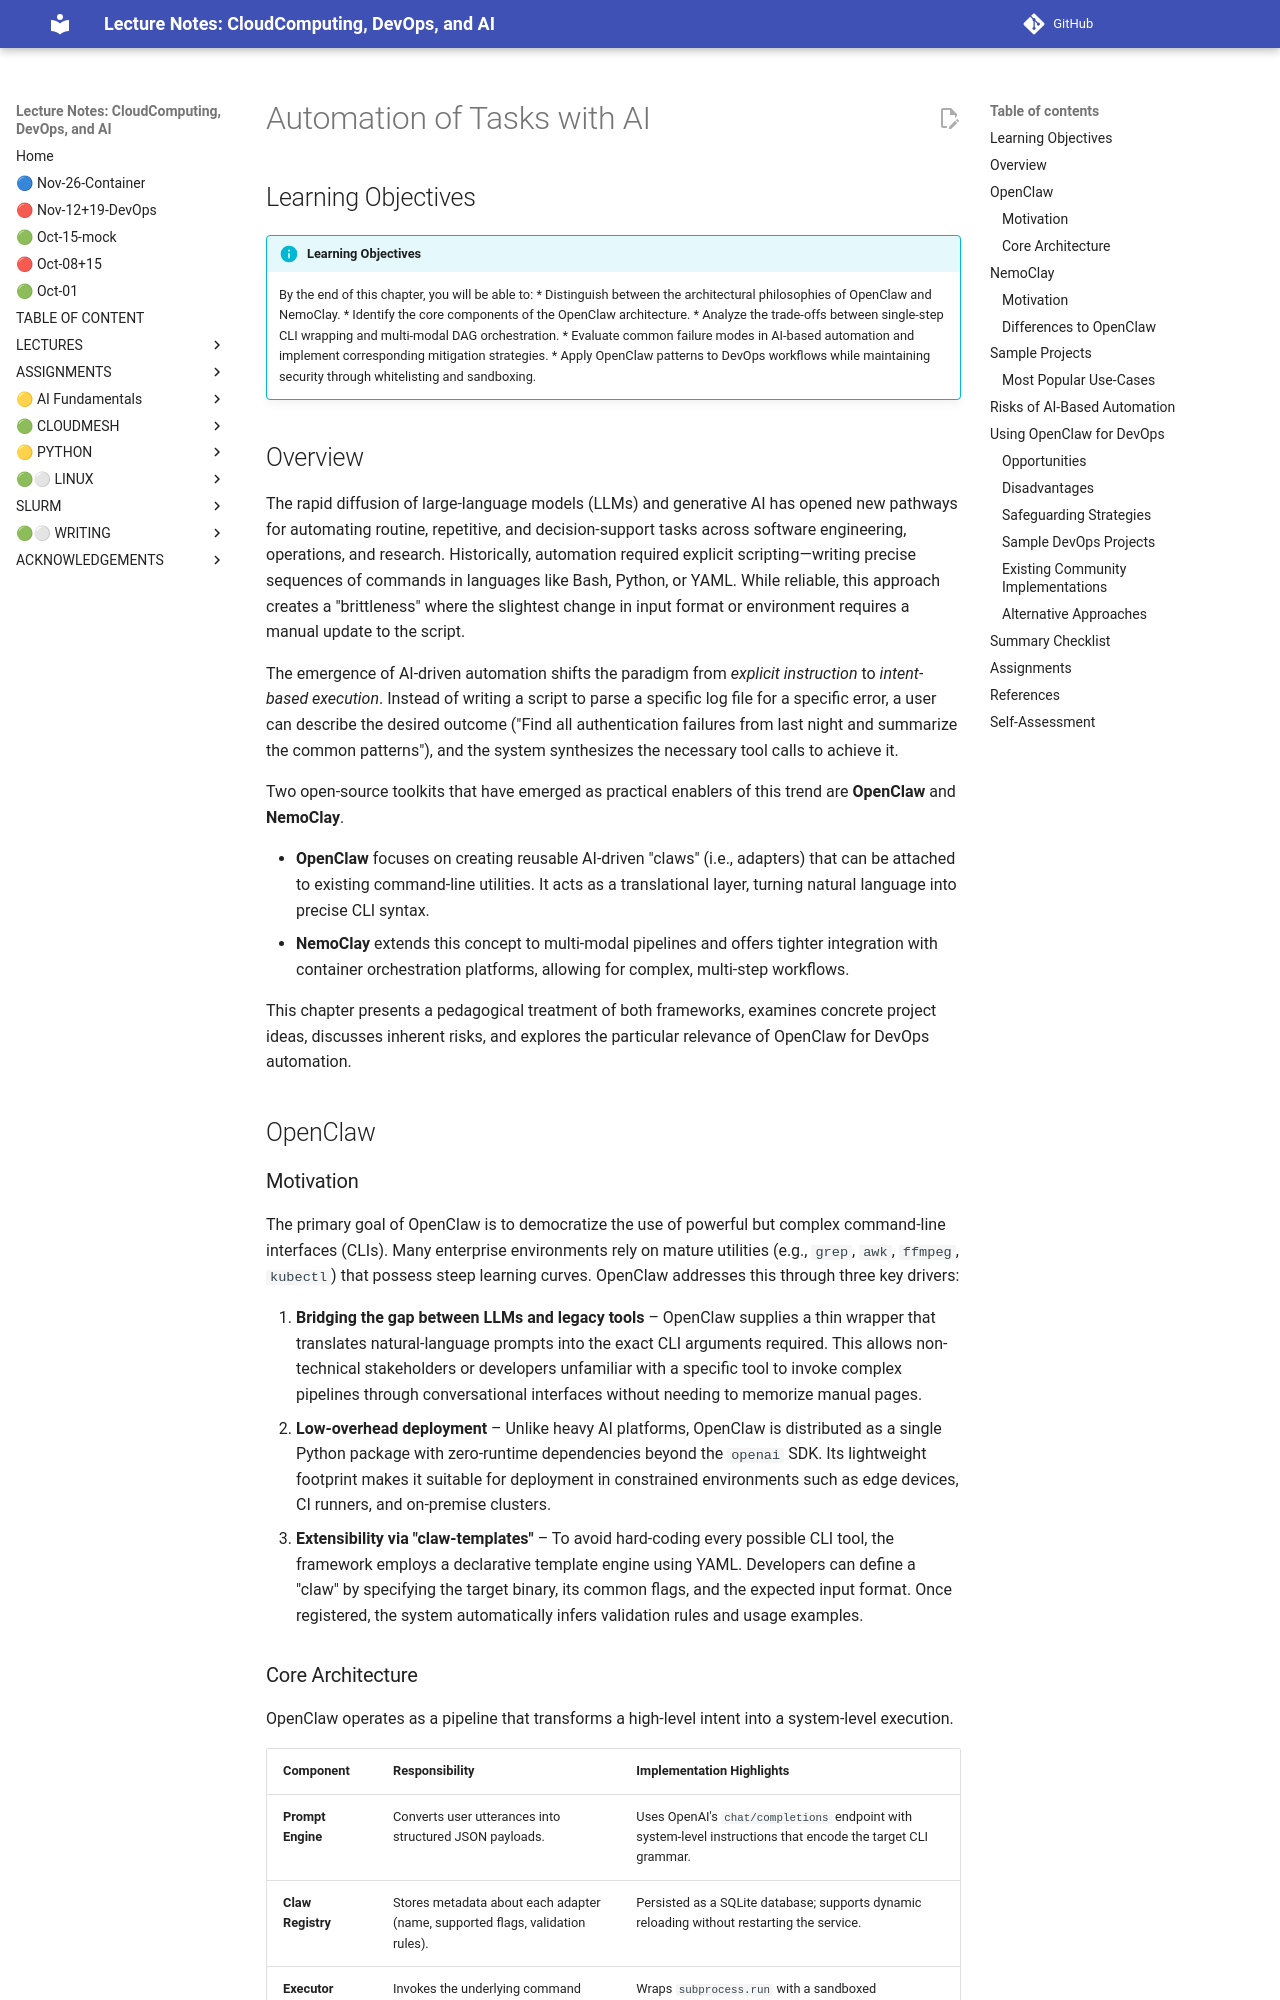

repository: cloudmesh-ai/cloudmesh-ai-lecture · page: section/ai/openclaw/introduction/index.html · generator: mkdocs

# Automation of Tasks with AI

## Learning Objectives

!!! info "Learning Objectives"

    By the end of this chapter, you will be able to:
    * Distinguish between the architectural philosophies of OpenClaw and NemoClay.
    * Identify the core components of the OpenClaw architecture.
    * Analyze the trade-offs between single-step CLI wrapping and multi-modal DAG orchestration.
    * Evaluate common failure modes in AI-based automation and implement corresponding mitigation strategies.
    * Apply OpenClaw patterns to DevOps workflows while maintaining security through whitelisting and sandboxing.

## Overview

The rapid diffusion of large-language models (LLMs) and generative AI has opened new pathways for automating routine, repetitive, and decision-support tasks across software engineering, operations, and research. Historically, automation required explicit scripting—writing precise sequences of commands in languages like Bash, Python, or YAML. While reliable, this approach creates a "brittleness" where the slightest change in input format or environment requires a manual update to the script.

The emergence of AI-driven automation shifts the paradigm from *explicit instruction* to *intent-based execution*. Instead of writing a script to parse a specific log file for a specific error, a user can describe the desired outcome ("Find all authentication failures from last night and summarize the common patterns"), and the system synthesizes the necessary tool calls to achieve it.

Two open-source toolkits that have emerged as practical enablers of this trend are **OpenClaw** and **NemoClay**. 

* **OpenClaw** focuses on creating reusable AI-driven "claws" (i.e., adapters) that can be attached to existing command-line utilities. It acts as a translational layer, turning natural language into precise CLI syntax.
* **NemoClay** extends this concept to multi-modal pipelines and offers tighter integration with container orchestration platforms, allowing for complex, multi-step workflows.

This chapter presents a pedagogical treatment of both frameworks, examines concrete project ideas, discusses inherent risks, and explores the particular relevance of OpenClaw for DevOps automation.

## OpenClaw

### Motivation

The primary goal of OpenClaw is to democratize the use of powerful but complex command-line interfaces (CLIs). Many enterprise environments rely on mature utilities (e.g., `grep`, `awk`, `ffmpeg`, `kubectl`) that possess steep learning curves. OpenClaw addresses this through three key drivers:

1. **Bridging the gap between LLMs and legacy tools** – OpenClaw supplies a thin wrapper that translates natural-language prompts into the exact CLI arguments required. This allows non-technical stakeholders or developers unfamiliar with a specific tool to invoke complex pipelines through conversational interfaces without needing to memorize manual pages.
2. **Low-overhead deployment** – Unlike heavy AI platforms, OpenClaw is distributed as a single Python package with zero-runtime dependencies beyond the `openai` SDK. Its lightweight footprint makes it suitable for deployment in constrained environments such as edge devices, CI runners, and on-premise clusters.
3. **Extensibility via "claw-templates"** – To avoid hard-coding every possible CLI tool, the framework employs a declarative template engine using YAML. Developers can define a "claw" by specifying the target binary, its common flags, and the expected input format. Once registered, the system automatically infers validation rules and usage examples.
